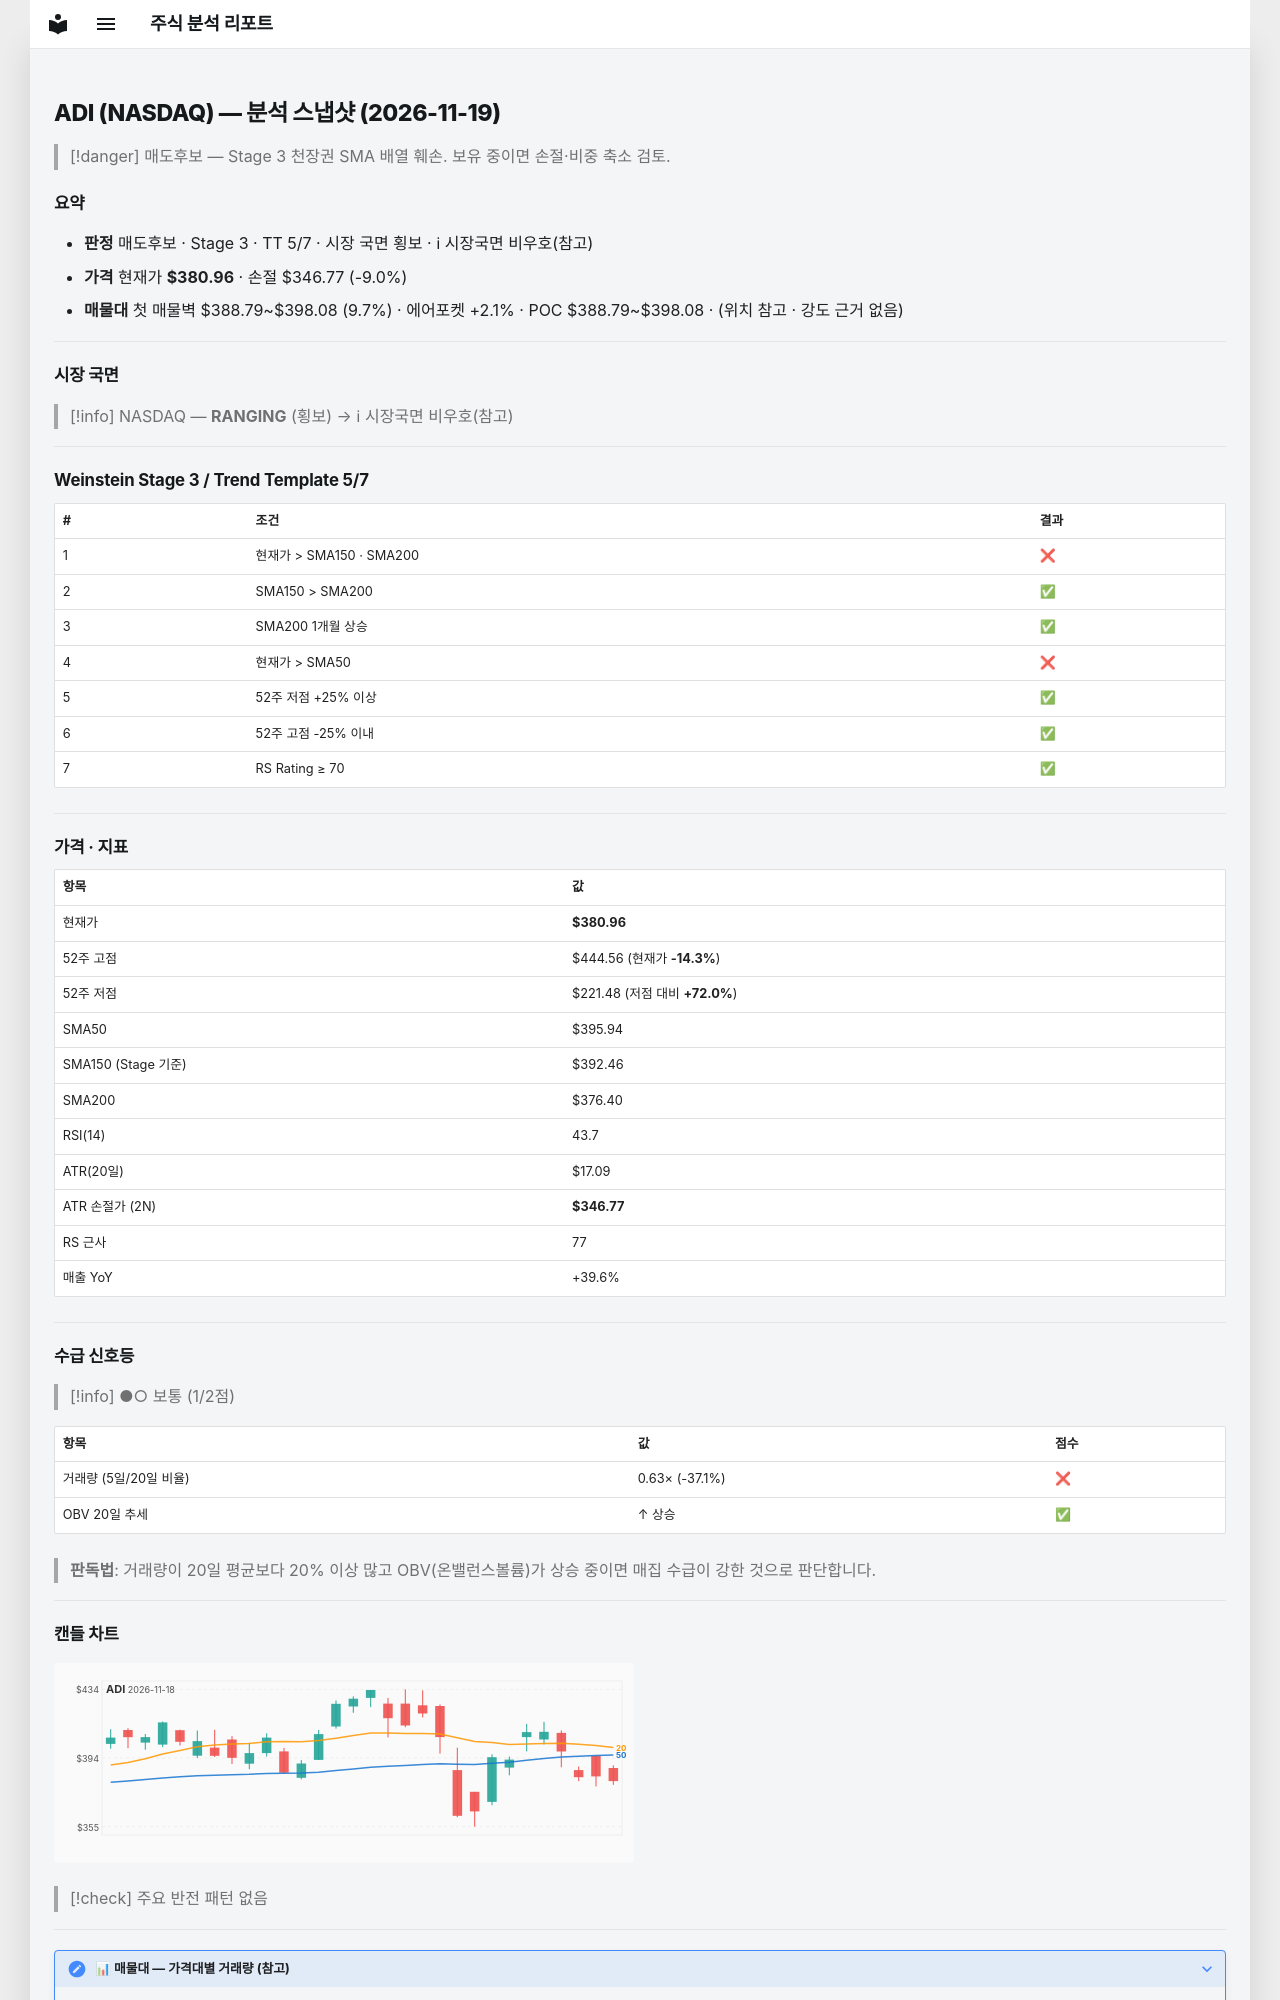

repository: soloandco/stock-reports · page: snapshots/ADI-2026-11-19/index.html · generator: mkdocs

---
type: analysis-snapshot
title: ADI 분석 스냅샷
ticker: ADI
market: NASDAQ
created: 2026-11-19
updated: 2026-11-19
bar-date: 2026-11-18
verdict: 매도후보
real-rr: 0.43
sma50-gap-pct: -3.8
weekly-position: 저항대아래
weekly-overhead-price: 395.74
weekly-overhead-pct: 3.9
stage: 3
trend-template-score: 5
tt-max: 7
ma-set: sma-50-150-200
price: 380.9599914550781
stop-price: 346.77418788520947
market-regime: RANGING
supply-demand-score: 1/2
supply-demand-label: 보통
status: tracking
tags:
  - stock-agent
  - watchlist
  - ADI
  - analysis
related:
  - "[[analysis-template]]"
---

# ADI (NASDAQ) — 분석 스냅샷 (2026-11-19)

> [!danger] 매도후보 — Stage 3 천장권
> SMA 배열 훼손. 보유 중이면 손절·비중 축소 검토.

## 요약

- **판정** 매도후보 · Stage 3 · TT 5/7 · 시장 국면 횡보 · ℹ 시장국면 비우호(참고)
- **가격** 현재가 **$380.96** · 손절 $346.77 (-9.0%)
- **매물대** 첫 매물벽 $388.79~$398.08 (9.7%) · 에어포켓 +2.1% · POC $388.79~$398.08 · (위치 참고 · 강도 근거 없음)

---

## 시장 국면

> [!info] NASDAQ — **RANGING** (횡보) → ℹ 시장국면 비우호(참고)

---

## Weinstein Stage 3 / Trend Template 5/7

| # | 조건 | 결과 |
|---|------|------|
| 1 | 현재가 > SMA150 · SMA200 | ❌ |
| 2 | SMA150 > SMA200 | ✅ |
| 3 | SMA200 1개월 상승 | ✅ |
| 4 | 현재가 > SMA50 | ❌ |
| 5 | 52주 저점 +25% 이상 | ✅ |
| 6 | 52주 고점 -25% 이내 | ✅ |
| 7 | RS Rating ≥ 70 | ✅ |

---

## 가격 · 지표

| 항목 | 값 |
|------|---|
| 현재가 | **$380.96** |
| 52주 고점 | $444.56 (현재가 **-14.3%**) |
| 52주 저점 | $221.48 (저점 대비 **+72.0%**) |
| SMA50 | $395.94 |
| SMA150 (Stage 기준) | $392.46 |
| SMA200 | $376.40 |
| RSI(14) | 43.7 |
| ATR(20일) | $17.09 |
| ATR 손절가 (2N) | **$346.77** |
| RS 근사 | 77 |
| 매출 YoY | +39.6% |

---
## 수급 신호등

> [!info] ●○ 보통 (1/2점)

| 항목 | 값 | 점수 |
|------|------|------|
| 거래량 (5일/20일 비율) | 0.63× (-37.1%) | ❌ |
| OBV 20일 추세 | ↑ 상승 | ✅ |

> **판독법**: 거래량이 20일 평균보다 20% 이상 많고 OBV(온밸런스볼륨)가 상승 중이면 매집 수급이 강한 것으로 판단합니다.

---
